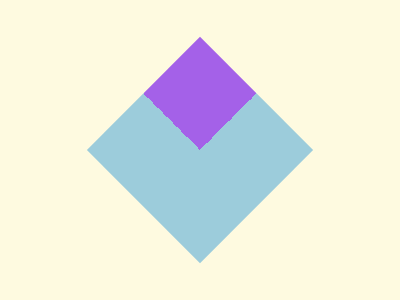

Write a web page that renders exactly this picture using CSS.

<p><style>*{
  background:#FEFAE0
}p{
  background:conic-gradient(#A461E8 25%,#9CCCDB 0);
  height:160;
  width:160;
  rotate:-45deg;
  margin:70+112
}
